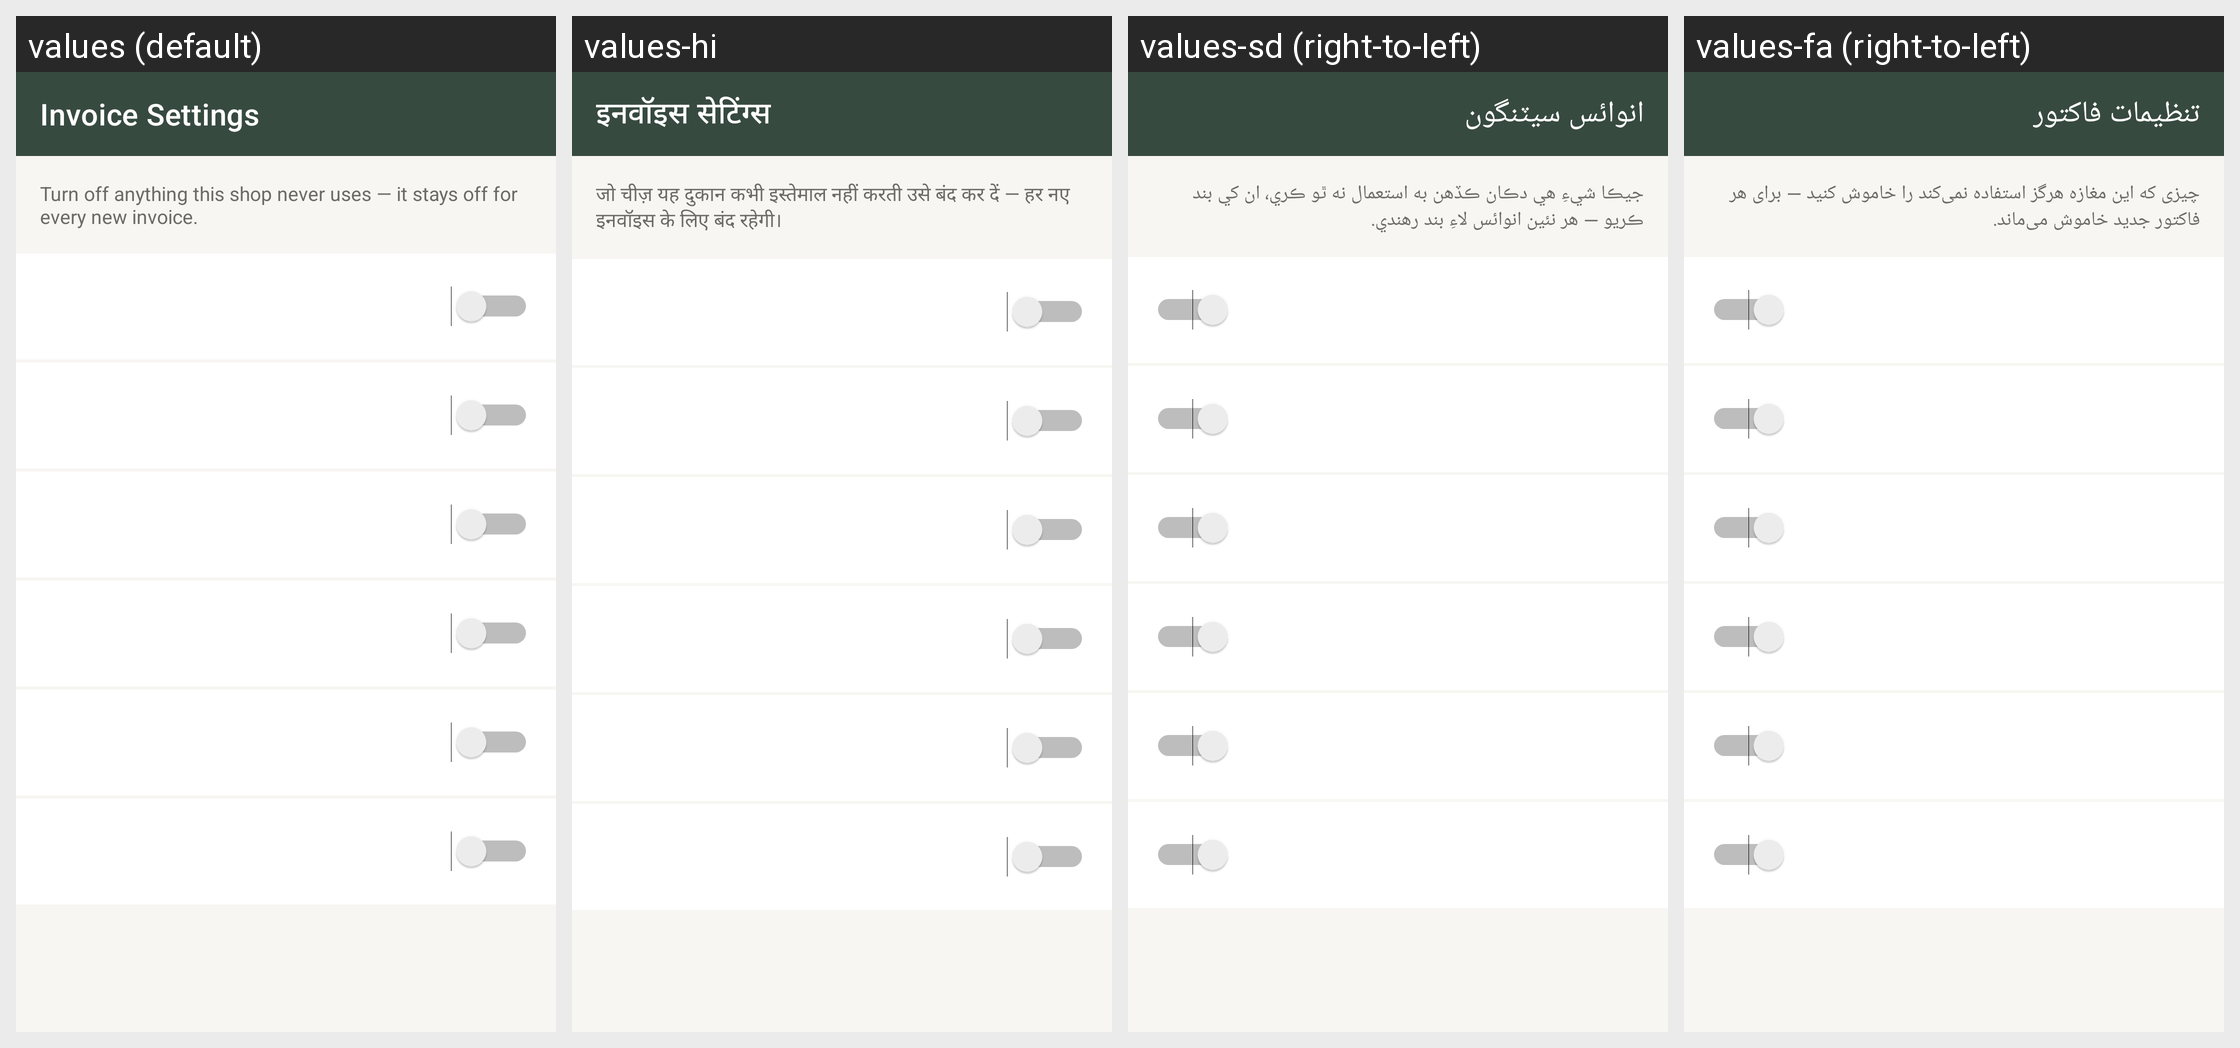

The same Android screen rendered under several of its app's locales, left to right. List the strings drawn on it with the default value and each locale's translation.
Android screen res/layout/activity_invoice_settings.xml rendered under 4 locales, left to right: values (default), values-hi, values-sd (right-to-left), values-fa (right-to-left). Device: Nexus 5 (rendered at 1080×1920; each locale shown at half size, 540×960, under a caption strip naming it); theme Theme.RoshanKhata.
Other locales in the repository, not shown: values-ar, values-bn, values-in, values-ur.
Strings drawn on this screen, with the default value and each locale's value (text and hints the layout hard-codes, and strings that could not be matched under every locale, appear in the picture but are not listed):

invoice_settings_title
  values: Invoice Settings
  values-hi: इनवॉइस सेटिंग्स
  values-sd: انوائس سيٽنگون
  values-fa: تنظیمات فاکتور

invoice_settings_subtitle
  values: Turn off anything this shop never uses — it stays off for every new invoice.
  values-hi: जो चीज़ यह दुकान कभी इस्तेमाल नहीं करती उसे बंद कर दें — हर नए इनवॉइस के लिए बंद रहेगी।
  values-sd: جيڪا شيءِ هي دڪان ڪڏهن به استعمال نه ٿو ڪري، ان کي بند ڪريو — هر نئين انوائس لاءِ بند رهندي.
  values-fa: چیزی که این مغازه هرگز استفاده نمی‌کند را خاموش کنید — برای هر فاکتور جدید خاموش می‌ماند.
